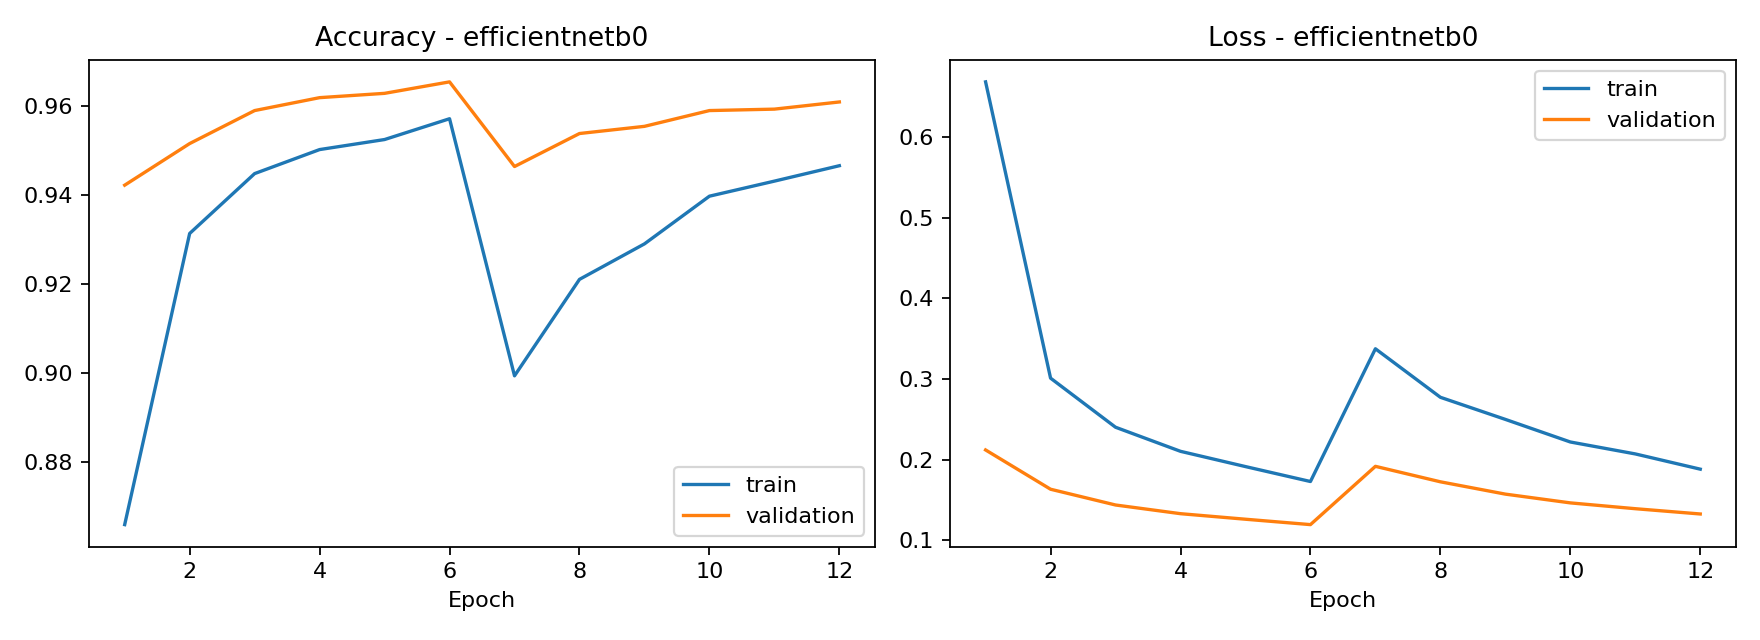

Source data for this figure (header and first rows):
epoch, accuracy, loss, val_accuracy, val_loss, learning_rate
1, 0.866, 0.6683, 0.9423, 0.212, 0.001
2, 0.9314, 0.301, 0.9516, 0.1633, 0.001
3, 0.9449, 0.2401, 0.9591, 0.1437, 0.001
4, 0.9503, 0.2103, 0.962, 0.133, 0.001
5, 0.9525, 0.1914, 0.9629, 0.1261, 0.001
6, 0.9572, 0.1728, 0.9655, 0.1194, 0.001
7, 0.8995, 0.3374, 0.9465, 0.1917, 9.999999747378752e-06
8, 0.9211, 0.2773, 0.9539, 0.1725, 9.999999747378752e-06
9, 0.9291, 0.2499, 0.9555, 0.1572, 9.999999747378752e-06
10, 0.9398, 0.2218, 0.9591, 0.1464, 9.999999747378752e-06
11, 0.9432, 0.2071, 0.9594, 0.1391, 9.999999747378752e-06
12, 0.9467, 0.1882, 0.961, 0.1326, 9.999999747378752e-06
